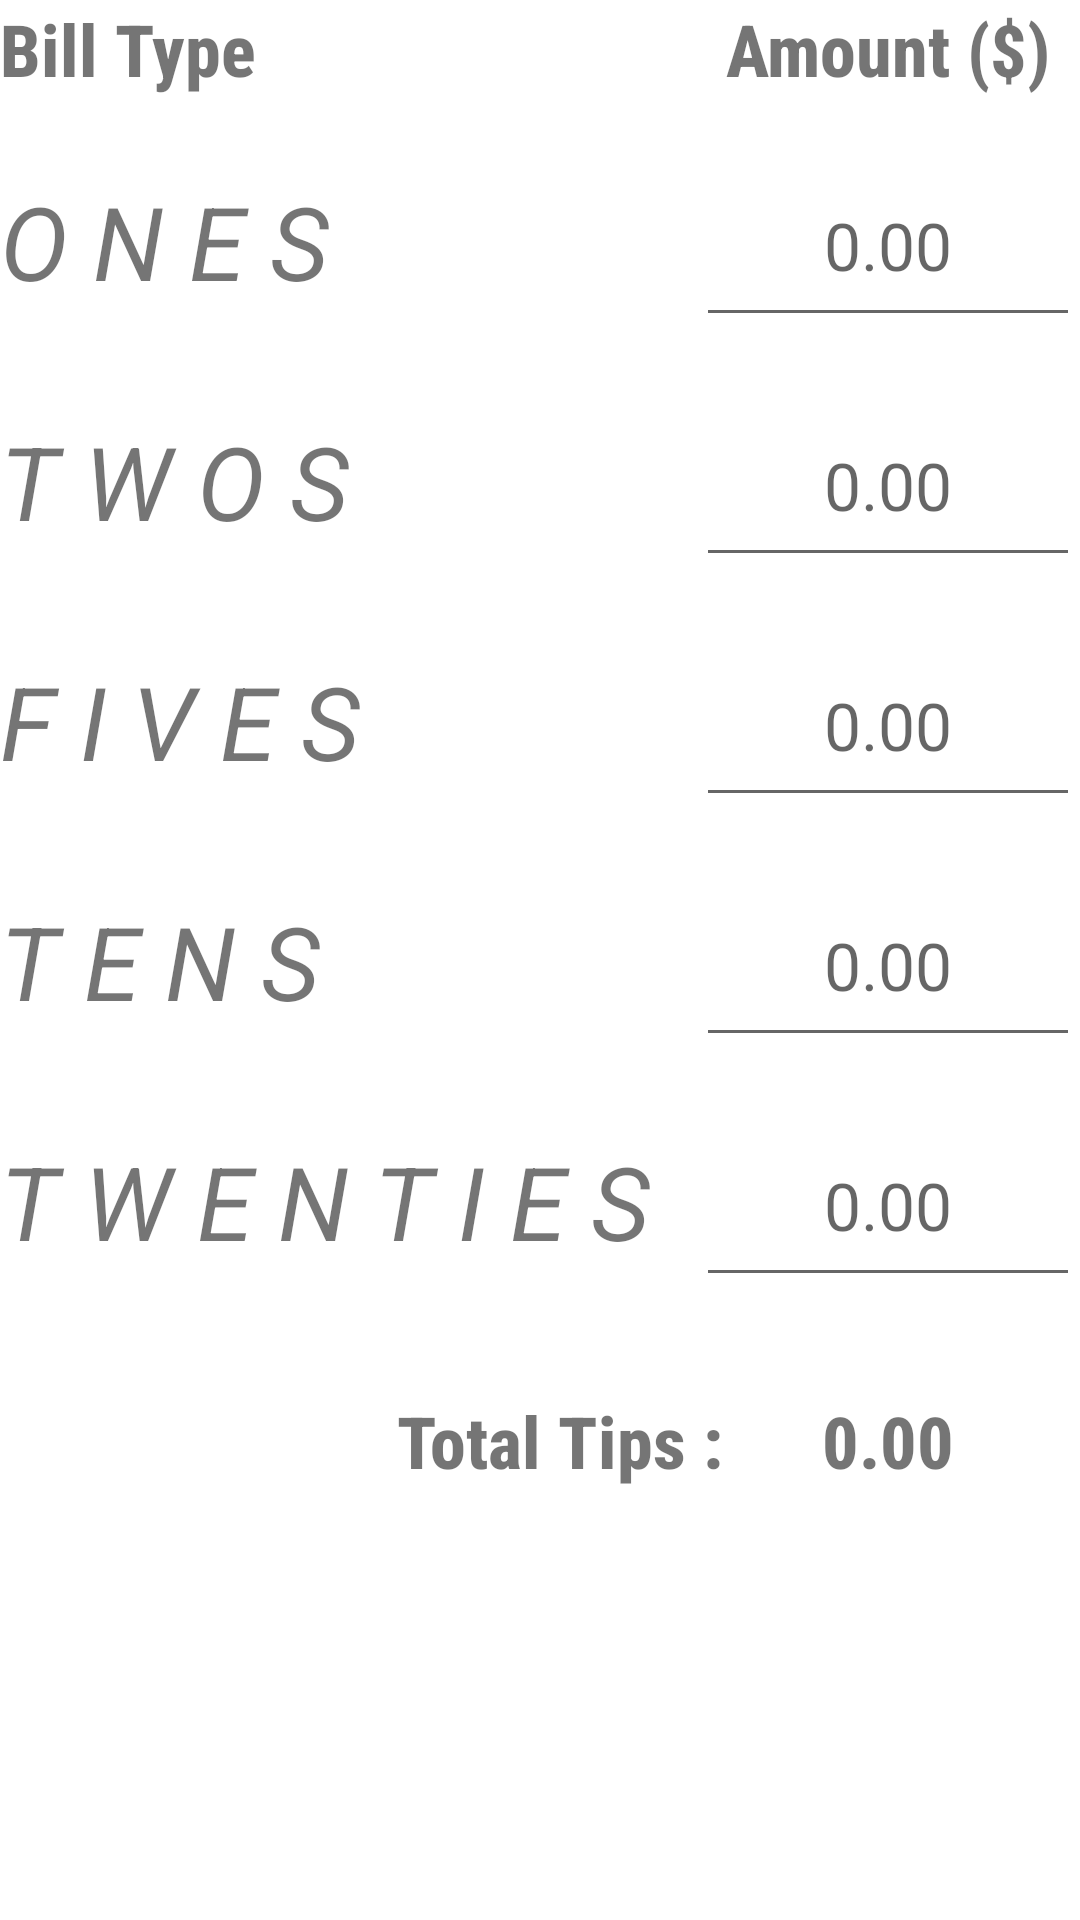

Write the Android layout XML for this screen, with the resource values it uses.
<!-- AndroidManifest.xml: application theme Theme.GotTips_2022 -->
<!-- res/layout/fragment_input_bills.xml -->
<?xml version="1.0" encoding="utf-8"?>
<androidx.constraintlayout.widget.ConstraintLayout xmlns:android="http://schemas.android.com/apk/res/android"
    xmlns:app="http://schemas.android.com/apk/res-auto"
    xmlns:tools="http://schemas.android.com/tools"
    android:layout_width="match_parent"
    android:layout_height="match_parent"
    tools:context=".InputBills" >

    <TextView
        android:id="@+id/header_bill_type"
        android:layout_width="256dp"
        android:layout_height="wrap_content"
        android:fontFamily="sans-serif-condensed-medium"
        android:text="@string/bill_type"
        android:textAlignment="textStart"
        android:textSize="24sp"
        android:textStyle="bold"
        app:layout_constraintStart_toStartOf="parent"
        app:layout_constraintTop_toTopOf="parent" />

    <TextView
        android:id="@+id/header_dollar_amount"
        android:layout_width="128dp"
        android:layout_height="wrap_content"
        android:fontFamily="sans-serif-condensed-medium"
        android:text="@string/amount"
        android:textAlignment="center"
        android:textSize="24sp"
        android:textStyle="bold"
        app:layout_constraintEnd_toEndOf="parent"
        app:layout_constraintTop_toTopOf="parent" />

    <TextView
        android:id="@+id/header_ones"
        android:layout_width="wrap_content"
        android:layout_height="64dp"
        android:layout_marginTop="16dp"
        android:gravity="center"
        android:text="@string/o_n_e_s"
        android:textSize="34sp"
        android:textStyle="italic"
        app:layout_constraintStart_toStartOf="parent"
        app:layout_constraintTop_toBottomOf="@+id/header_bill_type" />

    <TextView
        android:id="@+id/header_twos"
        android:layout_width="wrap_content"
        android:layout_height="64dp"
        android:layout_marginTop="16dp"
        android:gravity="center"
        android:text="@string/t_w_o_s"
        android:textSize="34sp"
        android:textStyle="italic"
        app:layout_constraintStart_toStartOf="parent"
        app:layout_constraintTop_toBottomOf="@+id/header_ones" />

    <TextView
        android:id="@+id/header_fives"
        android:layout_width="wrap_content"
        android:layout_height="64dp"
        android:layout_marginTop="16dp"
        android:gravity="center"
        android:text="@string/f_i_v_e_s"
        android:textSize="34sp"
        android:textStyle="italic"
        app:layout_constraintStart_toStartOf="parent"
        app:layout_constraintTop_toBottomOf="@+id/header_twos" />

    <TextView
        android:id="@+id/header_tens"
        android:layout_width="wrap_content"
        android:layout_height="64dp"
        android:layout_marginTop="16dp"
        android:gravity="center"
        android:text="@string/t_e_n_s"
        android:textSize="34sp"
        android:textStyle="italic"
        app:layout_constraintStart_toStartOf="parent"
        app:layout_constraintTop_toBottomOf="@+id/header_fives" />

    <TextView
        android:id="@+id/header_twenties"
        android:layout_width="wrap_content"
        android:layout_height="64dp"
        android:layout_marginTop="16dp"
        android:gravity="center"
        android:text="@string/t_w_e_n_t_i_e_s"
        android:textSize="34sp"
        android:textStyle="italic"
        app:layout_constraintStart_toStartOf="parent"
        app:layout_constraintTop_toBottomOf="@+id/header_tens" />

    <EditText
        android:id="@+id/inputOnes"
        android:layout_width="128dp"
        android:layout_height="64dp"
        android:layout_marginTop="16dp"
        android:autofillHints="name"
        android:hint="@string/zero_dot_zero_zero"
        android:inputType="numberDecimal"
        android:textAlignment="center"
        android:textSize="22sp"
        app:layout_constraintEnd_toEndOf="parent"
        app:layout_constraintTop_toBottomOf="@+id/header_dollar_amount"
        tools:ignore="TextContrastCheck,DuplicateSpeakableTextCheck" />

    <EditText
        android:id="@+id/inputTwenties"
        android:layout_width="128dp"
        android:layout_height="64dp"
        android:layout_marginTop="16dp"
        android:autofillHints="name"
        android:hint="@string/zero_dot_zero_zero"
        android:inputType="numberDecimal"
        android:textAlignment="center"
        android:textSize="22sp"
        app:layout_constraintEnd_toEndOf="parent"
        app:layout_constraintTop_toBottomOf="@+id/inputTens"
        tools:ignore="TextContrastCheck,DuplicateSpeakableTextCheck" />

    <EditText
        android:id="@+id/inputTens"
        android:layout_width="128dp"
        android:layout_height="64dp"
        android:layout_marginTop="16dp"
        android:autofillHints="name"
        android:hint="@string/zero_dot_zero_zero"
        android:inputType="numberDecimal"
        android:textAlignment="center"
        android:textSize="22sp"
        app:layout_constraintEnd_toEndOf="parent"
        app:layout_constraintTop_toBottomOf="@+id/inputFives"
        tools:ignore="TextContrastCheck" />

    <EditText
        android:id="@+id/inputFives"
        android:layout_width="128dp"
        android:layout_height="64dp"
        android:layout_marginTop="16dp"
        android:autofillHints="name"
        android:hint="@string/zero_dot_zero_zero"
        android:inputType="numberDecimal"
        android:textAlignment="center"
        android:textSize="22sp"
        app:layout_constraintEnd_toEndOf="parent"
        app:layout_constraintTop_toBottomOf="@+id/inputTwos"
        tools:ignore="TextContrastCheck" />

    <EditText
        android:id="@+id/inputTwos"
        android:layout_width="128dp"
        android:layout_height="64dp"
        android:layout_marginTop="16dp"
        android:autofillHints="name"
        android:hint="@string/zero_dot_zero_zero"
        android:inputType="numberDecimal"
        android:textAlignment="center"
        android:textSize="22sp"
        app:layout_constraintEnd_toEndOf="parent"
        app:layout_constraintTop_toBottomOf="@+id/inputOnes"
        tools:ignore="TextContrastCheck" />

    <TextView
        android:id="@+id/textView76"
        android:layout_width="wrap_content"
        android:layout_height="64dp"
        android:layout_marginStart="132dp"
        android:layout_marginTop="16dp"
        android:fontFamily="sans-serif-condensed-medium"
        android:gravity="center"
        android:text="@string/total_tips"
        android:textAlignment="center"
        android:textSize="24sp"
        android:textStyle="bold"
        app:layout_constraintStart_toStartOf="parent"
        app:layout_constraintTop_toBottomOf="@+id/header_twenties" />

    <TextView
        android:id="@+id/textView200"
        android:layout_width="128dp"
        android:layout_height="64dp"
        android:layout_marginTop="16dp"
        android:fontFamily="sans-serif-condensed-medium"
        android:gravity="center"
        android:text="@string/zero_dot_zero_zero"
        android:textAlignment="center"
        android:textSize="24sp"
        android:textStyle="bold"
        app:layout_constraintEnd_toEndOf="parent"
        app:layout_constraintTop_toBottomOf="@+id/inputTwenties" />
</androidx.constraintlayout.widget.ConstraintLayout>
<!-- resources referenced by this layout -->
<resources>
  <string name="amount">Amount ($)</string>
  <string name="bill_type">Bill Type</string>
  <string name="f_i_v_e_s">F I V E S</string>
  <string name="o_n_e_s">O N E S</string>
  <string name="t_e_n_s">T E N S</string>
  <string name="t_w_e_n_t_i_e_s">T W E N T I E S</string>
  <string name="t_w_o_s">T W O S</string>
  <string name="total_tips">Total Tips :</string>
  <string name="zero_dot_zero_zero">0.00</string>
  <style name="Theme.GotTips_2022" parent="Theme.MaterialComponents.DayNight.NoActionBar">
          
          <item name="colorPrimary">@color/purple_500</item>
          <item name="colorPrimaryVariant">@color/purple_700</item>
          <item name="colorOnPrimary">@color/white</item>
          
          <item name="colorSecondary">@color/teal_200</item>
          <item name="colorSecondaryVariant">@color/teal_700</item>
          <item name="colorOnSecondary">@color/black</item>
          
          <item name="android:statusBarColor" tools:targetApi="l">?attr/colorPrimaryVariant</item>
          
      </style>
  <!-- not gathered from this repository: default colours our renderer supplied (Android Studio template values) -->
  <color name="purple_500">#FF6200EE</color>
  <color name="purple_700">#FF3700B3</color>
  <color name="teal_200">#FF03DAC5</color>
  <color name="teal_700">#FF018786</color>
  <color name="black">#FF000000</color>
  <color name="white">#FFFFFFFF</color>
</resources>
